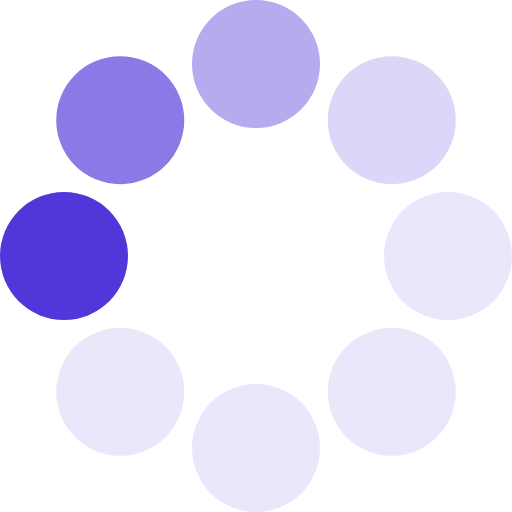
t = 0.00 s
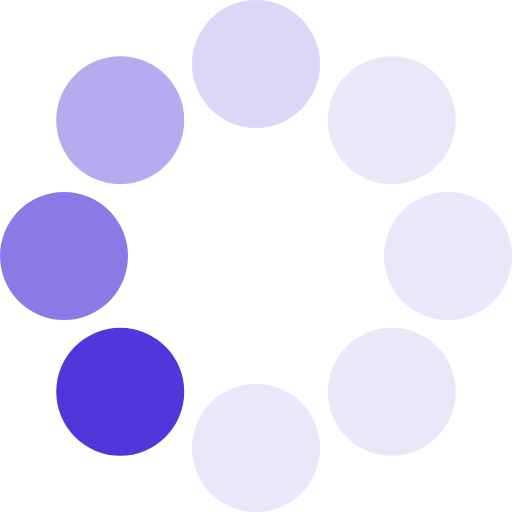
t = 0.14 s
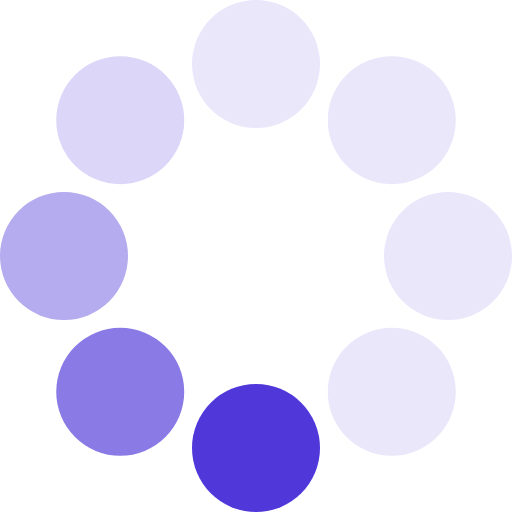
t = 0.26 s
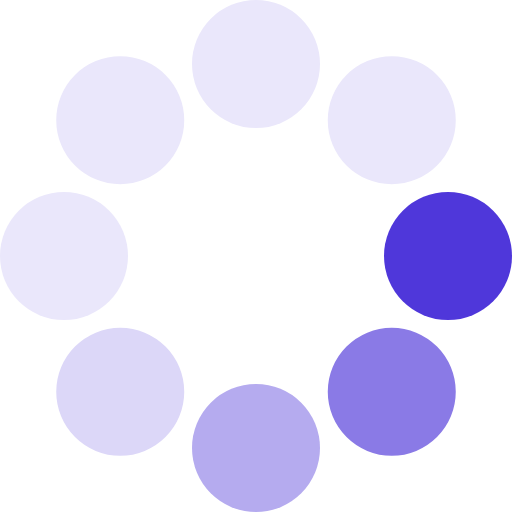
t = 0.40 s
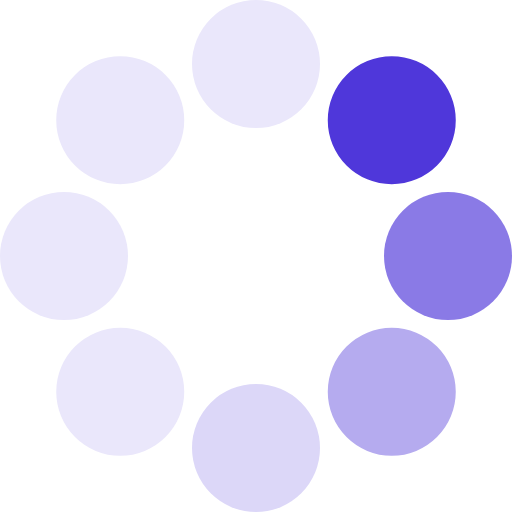
t = 0.54 s
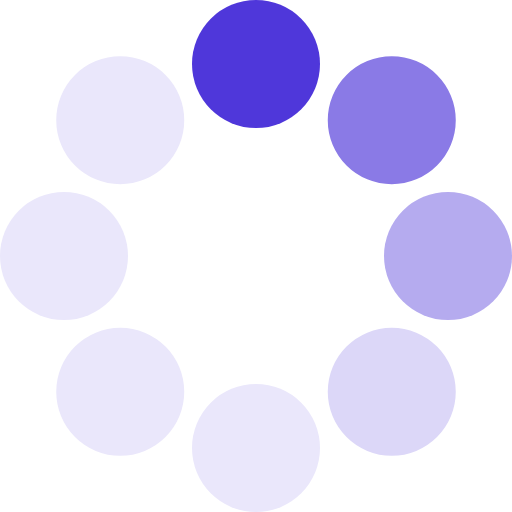
t = 0.66 s

The animated SVG that drew these frames (rendered in a browser with its animation timeline set to each time). Animation: 1 SMIL element (animateTransform=1); one cycle of 0.80 s, repeats indefinitely.

<?xml version="1.0" encoding="UTF-8" standalone="no"?><svg xmlns:svg="http://www.w3.org/2000/svg" xmlns="http://www.w3.org/2000/svg" xmlns:xlink="http://www.w3.org/1999/xlink" version="1.0" width="72px" height="72px" viewBox="0 0 128 128" xml:space="preserve"><g><circle cx="16" cy="64" r="16" fill="#4f37da"/><circle cx="16" cy="64" r="16" fill="#8a7ae6" transform="rotate(45,64,64)"/><circle cx="16" cy="64" r="16" fill="#b5abef" transform="rotate(90,64,64)"/><circle cx="16" cy="64" r="16" fill="#dcd7f8" transform="rotate(135,64,64)"/><circle cx="16" cy="64" r="16" fill="#eae7fb" transform="rotate(180,64,64)"/><circle cx="16" cy="64" r="16" fill="#eae7fb" transform="rotate(225,64,64)"/><circle cx="16" cy="64" r="16" fill="#eae7fb" transform="rotate(270,64,64)"/><circle cx="16" cy="64" r="16" fill="#eae7fb" transform="rotate(315,64,64)"/><animateTransform attributeName="transform" type="rotate" values="0 64 64;315 64 64;270 64 64;225 64 64;180 64 64;135 64 64;90 64 64;45 64 64" calcMode="discrete" dur="800ms" repeatCount="indefinite"></animateTransform></g></svg>